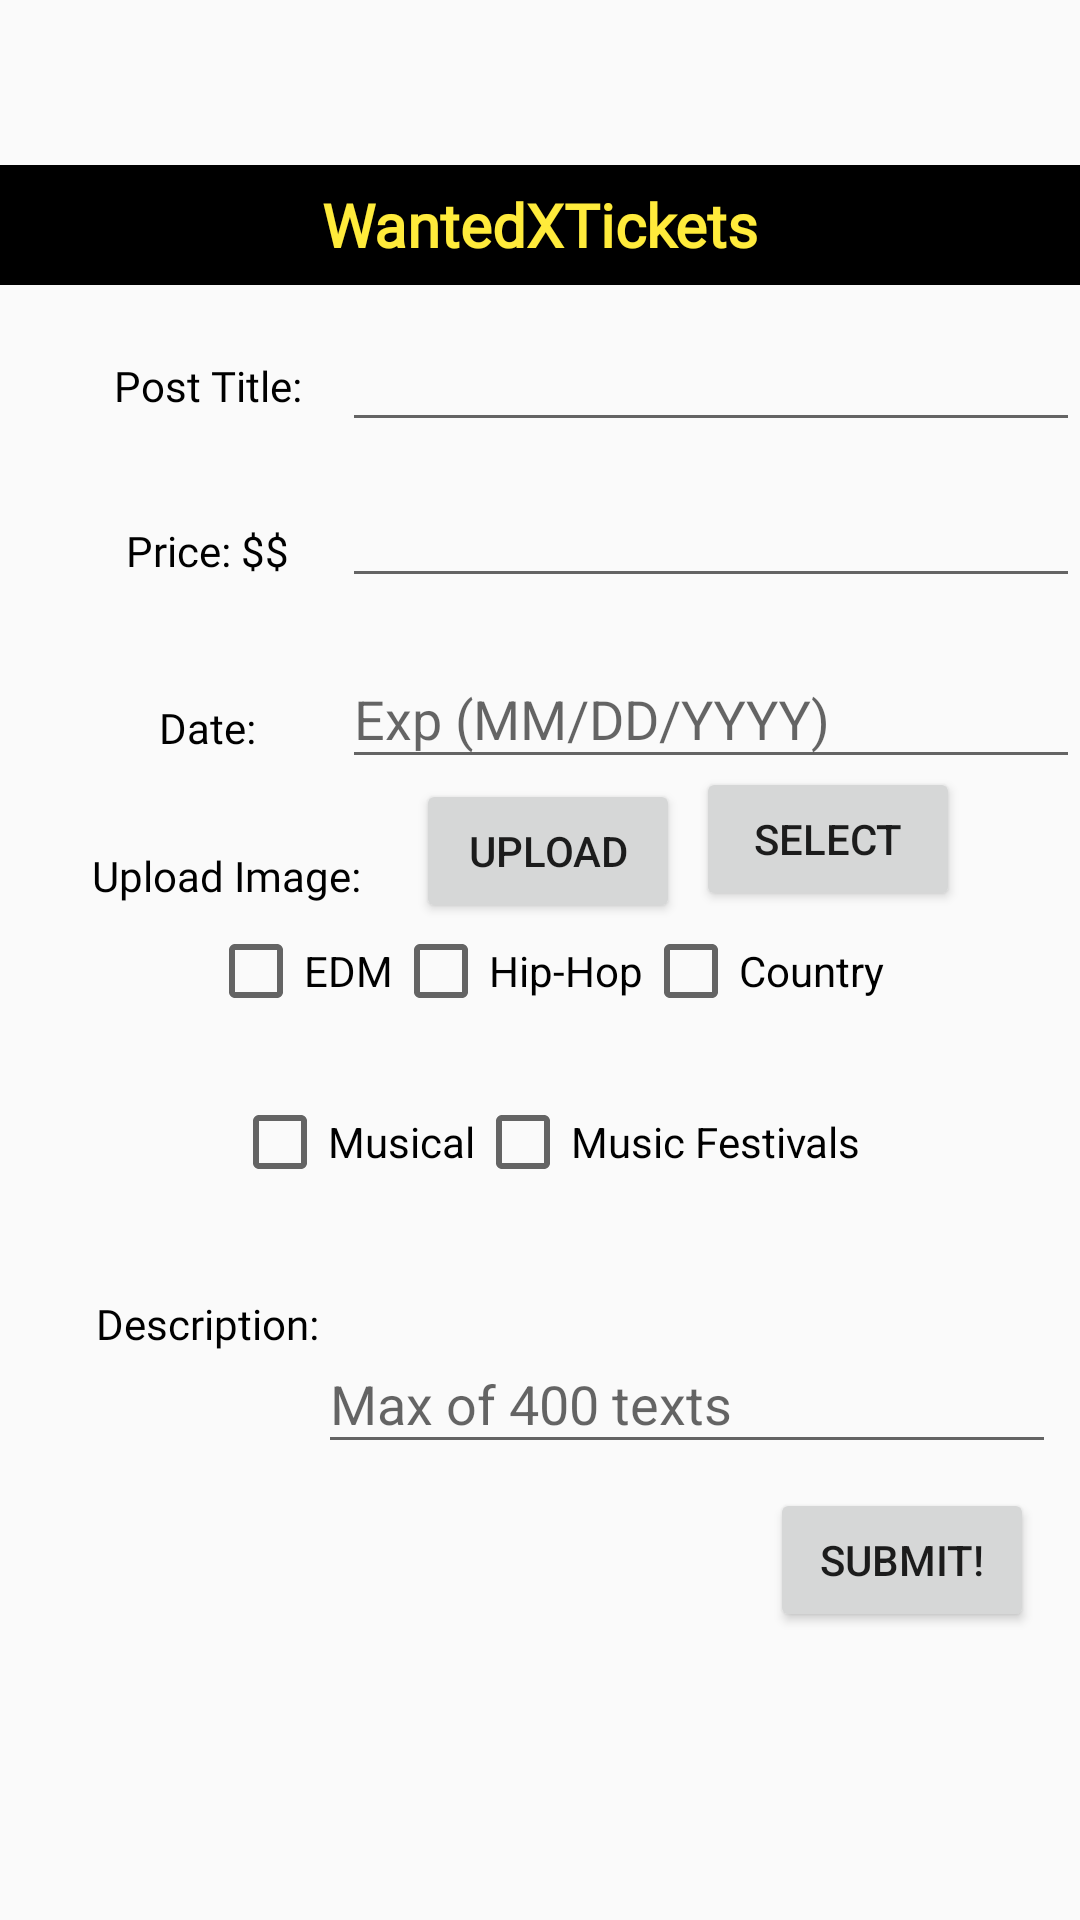

Write the Android layout XML for this screen, with the resource values it uses.
<!-- AndroidManifest.xml: application theme AppTheme -->
<!-- res/layout/content_create_post.xml -->
<?xml version="1.0" encoding="utf-8"?>
<android.support.v4.widget.NestedScrollView
    xmlns:android="http://schemas.android.com/apk/res/android"
    xmlns:app="http://schemas.android.com/apk/res-auto"
    xmlns:tools="http://schemas.android.com/tools"
    android:layout_width="match_parent"
    android:layout_height="match_parent"
    android:fillViewport="true">

<android.support.constraint.ConstraintLayout
    android:layout_width="match_parent"
    android:layout_height="wrap_content"
    app:layout_behavior="@string/appbar_scrolling_view_behavior"
    tools:context=".CreatePost"
    tools:showIn="@layout/activity_create_post">

    <android.support.v7.widget.AppCompatTextView
        android:id="@+id/appCompatTextView"
        android:layout_width="match_parent"
        android:layout_height="40dp"
        android:layout_marginTop="55dp"
        android:background="@color/colorBlack"
        android:fontFamily="@font/paprika"
        android:gravity="center"
        android:text="@string/app_name"
        android:textColor="@color/colorYellow"
        android:textSize="20sp"
        android:textStyle="normal|bold"
        app:layout_constraintEnd_toEndOf="parent"
        app:layout_constraintHorizontal_bias="0.0"
        app:layout_constraintStart_toStartOf="parent"
        app:layout_constraintTop_toTopOf="parent" />

        <TextView
            android:id="@+id/cp_acctName"
            android:layout_width="106dp"
            android:layout_height="35dp"
            android:layout_marginStart="16dp"
            android:layout_marginTop="16dp"
            android:fontFamily="@font/paprika"
            android:gravity="center"
            android:text="@string/cp_post"
            android:textColor="@color/colorBlack"
            app:layout_constraintStart_toStartOf="parent"
            app:layout_constraintTop_toBottomOf="@+id/appCompatTextView" />

        <android.support.design.widget.TextInputLayout
            android:id="@+id/textInputLayout"
            android:layout_width="246dp"
            android:layout_height="wrap_content"
            android:layout_marginEnd="8dp"
            app:layout_constraintEnd_toEndOf="parent"
            app:layout_constraintStart_toEndOf="@+id/cp_acctName"
            app:layout_constraintTop_toBottomOf="@+id/appCompatTextView">

            <android.support.design.widget.TextInputEditText
                android:layout_width="match_parent"
                android:layout_height="wrap_content"
                android:textColorLink="@android:color/black" />
        </android.support.design.widget.TextInputLayout>

        <TextView
            android:id="@+id/cp_prices"
            android:layout_width="106dp"
            android:layout_height="35dp"
            android:layout_marginStart="16dp"
            android:layout_marginTop="20dp"
            android:fontFamily="@font/paprika"
            android:gravity="center"
            android:text="@string/cp_prices"
            android:textColor="@color/colorBlack"
            app:layout_constraintStart_toStartOf="parent"
            app:layout_constraintTop_toBottomOf="@+id/cp_acctName" />

        <android.support.design.widget.TextInputLayout
            android:id="@+id/textInputLayout2"
            android:layout_width="246dp"
            android:layout_height="52dp"
            android:layout_marginEnd="8dp"
            app:layout_constraintEnd_toEndOf="parent"
            app:layout_constraintStart_toEndOf="@+id/cp_prices"
            app:layout_constraintTop_toBottomOf="@+id/textInputLayout">

            <android.support.design.widget.TextInputEditText
                android:layout_width="match_parent"
                android:layout_height="wrap_content"
                android:inputType="numberDecimal"
                android:textColorLink="@android:color/black" />
        </android.support.design.widget.TextInputLayout>

        <TextView
            android:id="@+id/cp_Dates"
            android:layout_width="106dp"
            android:layout_height="35dp"
            android:layout_marginStart="16dp"
            android:layout_marginTop="24dp"
            android:fontFamily="@font/paprika"
            android:gravity="center"
            android:text="@string/cp_dates"
            android:textColor="@color/colorBlack"
            app:layout_constraintStart_toStartOf="parent"
            app:layout_constraintTop_toBottomOf="@+id/cp_prices" />

        <android.support.design.widget.TextInputLayout
            android:id="@+id/textInputLayout3"
            android:layout_width="246dp"
            android:layout_height="wrap_content"
            android:layout_marginEnd="8dp"
            android:layout_marginTop="8dp"
            app:layout_constraintEnd_toEndOf="parent"
            app:layout_constraintStart_toEndOf="@+id/cp_Dates"
            app:layout_constraintTop_toBottomOf="@+id/textInputLayout2">

            <android.support.design.widget.TextInputEditText
                android:id="@+id/edit_texts"
                android:layout_width="match_parent"
                android:layout_height="wrap_content"
                android:hint="@string/cp_hint_dates"
                android:inputType="date"
                android:textColorLink="@android:color/black" />
        </android.support.design.widget.TextInputLayout>

    <TextView
        android:id="@+id/cp_UploadImage"
        android:layout_width="119dp"
        android:layout_height="33dp"
        android:layout_marginBottom="8dp"
        android:layout_marginStart="16dp"
        android:layout_marginTop="24dp"
        android:fontFamily="@font/paprika"
        android:gravity="center"
        android:text="@string/cp_image"
        android:textColor="@color/colorBlack"
        app:layout_constraintBottom_toTopOf="@+id/linearLayout2"
        app:layout_constraintStart_toStartOf="parent"
        app:layout_constraintTop_toBottomOf="@+id/cp_Dates" />

    <TextView
        android:id="@+id/cp_Description"
        android:layout_width="106dp"
        android:layout_height="25dp"
        android:layout_marginBottom="140dp"
        android:layout_marginStart="16dp"
        android:fontFamily="@font/paprika"
        android:gravity="center"
        android:text="@string/cp_description"
        android:textColor="@color/colorBlack"
        app:layout_constraintBottom_toBottomOf="parent"
        app:layout_constraintStart_toStartOf="parent"
        app:layout_constraintTop_toBottomOf="@+id/linearLayout3"
        app:layout_constraintVertical_bias="0.403" />

    <Button
        android:id="@+id/bttnSelect"
        android:layout_width="wrap_content"
        android:layout_height="wrap_content"
        android:layout_marginBottom="8dp"
        android:layout_marginEnd="40dp"
        android:text="@string/cp_select"
        app:layout_constraintBottom_toTopOf="@+id/linearLayout2"
        app:layout_constraintEnd_toEndOf="parent"
        app:layout_constraintTop_toBottomOf="@+id/textInputLayout3" />

    <android.support.design.widget.TextInputLayout
        android:id="@+id/textInputLayout5"
        android:layout_width="246dp"
        android:layout_height="wrap_content"
        android:layout_marginBottom="152dp"
        android:layout_marginEnd="8dp"
        app:layout_constraintBottom_toBottomOf="parent"
        app:layout_constraintEnd_toEndOf="parent"
        app:layout_constraintHorizontal_bias="1.0"
        app:layout_constraintStart_toEndOf="@+id/cp_Description">

        <android.support.design.widget.TextInputEditText
            android:id="@+id/descriptionTexts"
            android:layout_width="match_parent"
            android:layout_height="match_parent"
            android:hint="@string/max_strings"
            android:maxLength="400" />
    </android.support.design.widget.TextInputLayout>

    <Button
        android:id="@+id/bttnUpload"
        android:layout_width="wrap_content"
        android:layout_height="wrap_content"
        android:layout_marginEnd="8dp"
        android:layout_marginStart="8dp"
        android:text="@string/cp_upload"
        app:layout_constraintEnd_toStartOf="@+id/bttnSelect"
        app:layout_constraintHorizontal_bias="0.634"
        app:layout_constraintStart_toEndOf="@+id/cp_UploadImage"
        app:layout_constraintTop_toBottomOf="@+id/textInputLayout3" />

    <LinearLayout
        android:id="@+id/linearLayout2"
        android:layout_width="379dp"
        android:layout_height="wrap_content"
        android:layout_marginEnd="8dp"
        android:layout_marginStart="8dp"
        android:gravity="center"
        android:orientation="horizontal"
        app:layout_constraintEnd_toEndOf="parent"
        app:layout_constraintHorizontal_bias="0.454"
        app:layout_constraintStart_toStartOf="parent"
        app:layout_constraintTop_toBottomOf="@+id/bttnUpload">

        <CheckBox
            android:id="@+id/EDMCheckbox"
            android:layout_width="wrap_content"
            android:layout_height="wrap_content"
            android:text="@string/edm_title" />

        <CheckBox
            android:id="@+id/HipHopCheckBox"
            android:layout_width="wrap_content"
            android:layout_height="wrap_content"
            android:text="@string/hip_hop_title" />

        <CheckBox
            android:id="@+id/CountryCheckBox"
            android:layout_width="wrap_content"
            android:layout_height="wrap_content"
            android:text="@string/country_title" />


    </LinearLayout>

    <LinearLayout
        android:id="@+id/linearLayout3"
        android:layout_width="379dp"
        android:layout_height="34dp"
        android:layout_marginBottom="8dp"
        android:layout_marginEnd="8dp"
        android:layout_marginStart="8dp"
        android:gravity="center"
        app:layout_constraintBottom_toTopOf="@+id/textInputLayout5"
        app:layout_constraintEnd_toEndOf="parent"
        app:layout_constraintHorizontal_bias="0.454"
        app:layout_constraintStart_toStartOf="parent"
        app:layout_constraintTop_toBottomOf="@+id/linearLayout2"
        app:layout_constraintVertical_bias="0.444">

        <CheckBox
            android:id="@+id/musicalCheckBox"
            android:layout_width="wrap_content"
            android:layout_height="wrap_content"
            android:text="@string/musical_title" />

        <CheckBox
            android:id="@+id/musicFestivalsCheckBox"
            android:layout_width="wrap_content"
            android:layout_height="wrap_content"
            android:text="@string/festival_title" />
    </LinearLayout>

    <Button
        android:id="@+id/submitButton"
        android:layout_width="wrap_content"
        android:layout_height="wrap_content"
        android:layout_marginBottom="8dp"
        android:layout_marginEnd="8dp"
        android:layout_marginStart="8dp"
        android:layout_marginTop="8dp"
        android:onClick="myClickHandler"
        android:text="@string/submit_buttons"
        app:layout_constraintBottom_toBottomOf="parent"
        app:layout_constraintEnd_toEndOf="parent"
        app:layout_constraintHorizontal_bias="0.971"
        app:layout_constraintStart_toStartOf="parent"
        app:layout_constraintTop_toBottomOf="@+id/textInputLayout5"
        app:layout_constraintVertical_bias="0.0" />

</android.support.constraint.ConstraintLayout>
</android.support.v4.widget.NestedScrollView>
<!-- res/layout/activity_create_post.xml (included above) -->
<?xml version="1.0" encoding="utf-8"?>
<android.support.design.widget.CoordinatorLayout
    xmlns:android="http://schemas.android.com/apk/res/android"
    xmlns:app="http://schemas.android.com/apk/res-auto"
    xmlns:tools="http://schemas.android.com/tools"
    android:layout_width="match_parent"
    android:layout_height="match_parent"
    tools:context=".CreatePost">

    <android.support.design.widget.AppBarLayout
        android:layout_width="match_parent"
        android:layout_height="wrap_content"
        android:theme="@style/ThemeOverlay.AppCompat.ActionBar">

        <android.support.v7.widget.Toolbar
            android:id="@+id/toolbar"
            android:layout_width="match_parent"
            android:layout_height="?attr/actionBarSize"
            android:background="@color/colorYellow"
            app:popupTheme="@style/Toolbar.TitleText" />

    </android.support.design.widget.AppBarLayout>

    <include layout="@layout/content_create_post" />



</android.support.design.widget.CoordinatorLayout>
<!-- resources referenced by this layout -->
<resources>
  <color name="colorBlack">#000000</color>
  <color name="colorYellow">#FFEB3B</color>
  <string name="app_name">WantedXTickets</string>
  <string name="country_title">Country</string>
  <string name="cp_dates">Date: </string>
  <string name="cp_description">Description: </string>
  <string name="cp_hint_dates">Exp (MM/DD/YYYY)</string>
  <string name="cp_image">Upload Image:</string>
  <string name="cp_post">Post Title: </string>
  <string name="cp_prices">Price: $$</string>
  <string name="cp_select">Select</string>
  <string name="cp_upload">Upload</string>
  <string name="edm_title">EDM</string>
  <string name="festival_title">Music Festivals</string>
  <string name="hip_hop_title">Hip-Hop</string>
  <string name="max_strings">Max of 400 texts</string>
  <string name="musical_title">Musical</string>
  <string name="submit_buttons">Submit!</string>
  <style name="Toolbar.TitleText" parent="TextAppearance.Widget.AppCompat.Toolbar.Title">
          <item name="android:textSize">25sp</item>
          <item name="android:textStyle">bold</item>
          <item name="android:fontFamily">@font/paprika</item>
  
      </style>
  <style name="AppTheme" parent="Theme.AppCompat.Light.NoActionBar">
          
          <item name="colorPrimary">@color/colorBlack</item>
          <item name="colorPrimaryDark">@color/colorBlack</item>
          <item name="colorAccent">@color/colorAccent</item>
          <item name="android:windowActionBar">false</item>
          <item name="android:windowNoTitle">true</item>
          <item name="android:actionOverflowButtonStyle">@style/MyActionButtonOverflow</item>
      </style>
  <color name="colorAccent">#FF4081</color>
  <style name="MyActionButtonOverflow" parent="android:style/Widget.Holo.Light.ActionButton.Overflow">
          <item name="android:background">@color/colorYellow</item>
          <item name="android:textColorSecondary">@color/colorWhite</item>
      </style>
  <color name="colorWhite">#FFFFFF</color>
</resources>
